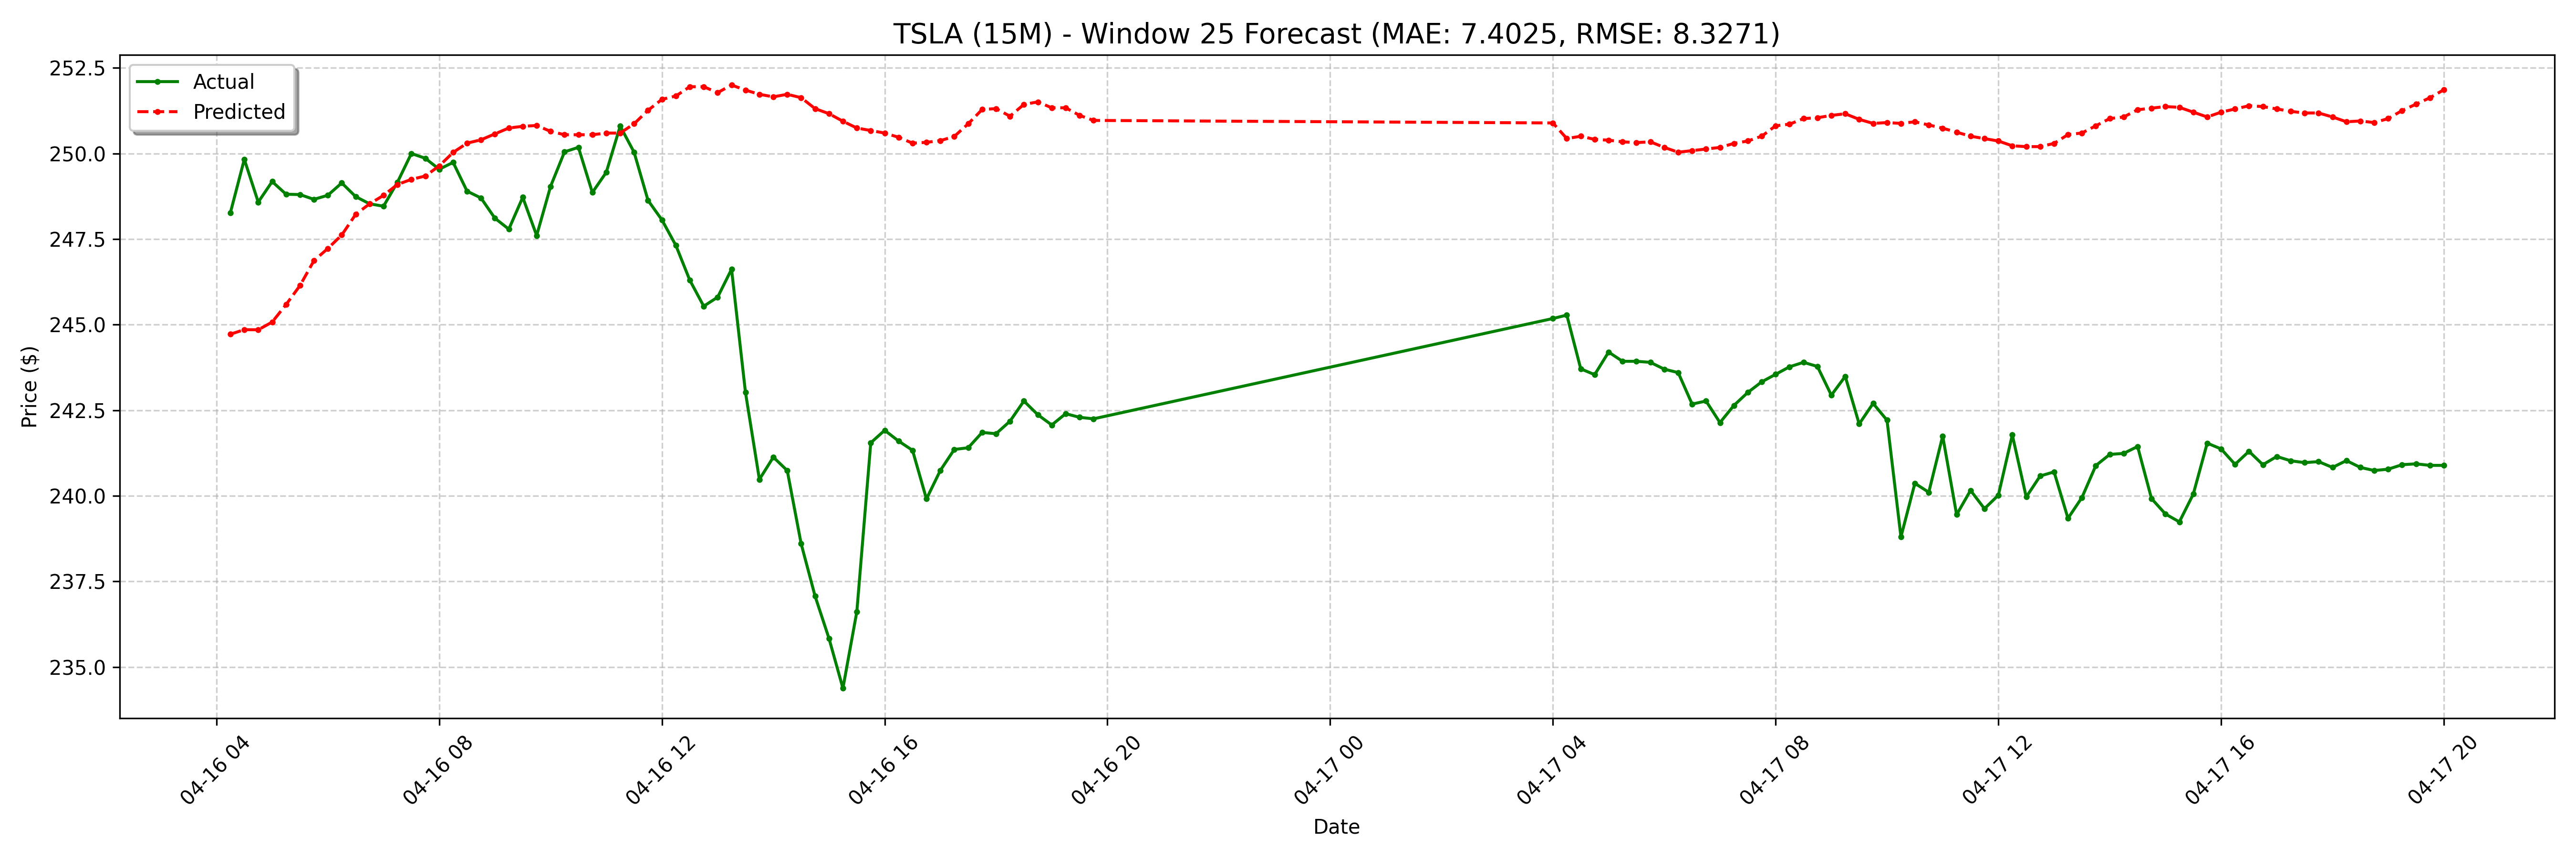

Values plotted in this chart, from the file beside it:
date, actual, forecast
2025-04-16 04:15:00-04:00, 248.3, 244.7
2025-04-16 04:30:00-04:00, 249.8, 244.9
2025-04-16 04:45:00-04:00, 248.6, 244.9
2025-04-16 05:00:00-04:00, 249.2, 245.1
2025-04-16 05:15:00-04:00, 248.8, 245.6
2025-04-16 05:30:00-04:00, 248.8, 246.1
2025-04-16 05:45:00-04:00, 248.7, 246.9
2025-04-16 06:00:00-04:00, 248.8, 247.2
2025-04-16 06:15:00-04:00, 249.1, 247.6
2025-04-16 06:30:00-04:00, 248.7, 248.2
2025-04-16 06:45:00-04:00, 248.5, 248.5
2025-04-16 07:00:00-04:00, 248.5, 248.8
2025-04-16 07:15:00-04:00, 249.2, 249.1
2025-04-16 07:30:00-04:00, 250.0, 249.2
2025-04-16 07:45:00-04:00, 249.9, 249.3
2025-04-16 08:00:00-04:00, 249.5, 249.6
2025-04-16 08:15:00-04:00, 249.7, 250
2025-04-16 08:30:00-04:00, 248.9, 250.3
2025-04-16 08:45:00-04:00, 248.7, 250.4
2025-04-16 09:00:00-04:00, 248.1, 250.6
2025-04-16 09:15:00-04:00, 247.8, 250.7
2025-04-16 09:30:00-04:00, 248.7, 250.8
2025-04-16 09:45:00-04:00, 247.6, 250.8
2025-04-16 10:00:00-04:00, 249, 250.6
2025-04-16 10:15:00-04:00, 250, 250.5
2025-04-16 10:30:00-04:00, 250.2, 250.5
2025-04-16 10:45:00-04:00, 248.9, 250.5
2025-04-16 11:00:00-04:00, 249.4, 250.6
2025-04-16 11:15:00-04:00, 250.8, 250.6
2025-04-16 11:30:00-04:00, 250, 250.9
2025-04-16 11:45:00-04:00, 248.6, 251.3
2025-04-16 12:00:00-04:00, 248.1, 251.6
2025-04-16 12:15:00-04:00, 247.3, 251.7
2025-04-16 12:30:00-04:00, 246.3, 252
2025-04-16 12:45:00-04:00, 245.5, 252
2025-04-16 13:00:00-04:00, 245.8, 251.8
2025-04-16 13:15:00-04:00, 246.6, 252
2025-04-16 13:30:00-04:00, 243, 251.9
2025-04-16 13:45:00-04:00, 240.5, 251.7
2025-04-16 14:00:00-04:00, 241.1, 251.7
2025-04-16 14:15:00-04:00, 240.7, 251.7
2025-04-16 14:30:00-04:00, 238.6, 251.6
2025-04-16 14:45:00-04:00, 237.1, 251.3
2025-04-16 15:00:00-04:00, 235.8, 251.2
2025-04-16 15:15:00-04:00, 234.4, 250.9
2025-04-16 15:30:00-04:00, 236.6, 250.7
2025-04-16 15:45:00-04:00, 241.6, 250.7
2025-04-16 16:00:00-04:00, 241.9, 250.6
2025-04-16 16:15:00-04:00, 241.6, 250.5
2025-04-16 16:30:00-04:00, 241.3, 250.3
2025-04-16 16:45:00-04:00, 239.9, 250.3
2025-04-16 17:00:00-04:00, 240.7, 250.4
2025-04-16 17:15:00-04:00, 241.4, 250.5
2025-04-16 17:30:00-04:00, 241.4, 250.9
2025-04-16 17:45:00-04:00, 241.9, 251.3
2025-04-16 18:00:00-04:00, 241.8, 251.3
2025-04-16 18:15:00-04:00, 242.2, 251.1
2025-04-16 18:30:00-04:00, 242.8, 251.4
2025-04-16 18:45:00-04:00, 242.4, 251.5
2025-04-16 19:00:00-04:00, 242.1, 251.3
... 68 more rows
